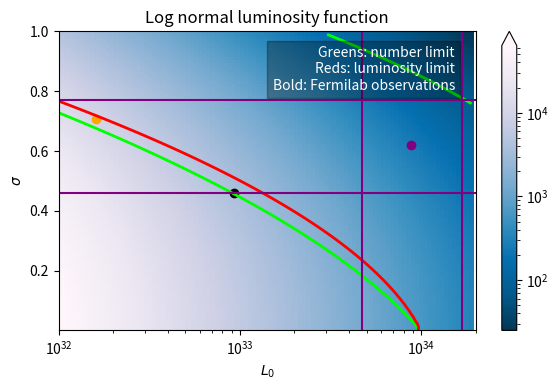

The matplotlib source for this figure:
from matplotlib import pyplot as plt
from math import log, exp, sqrt
from scipy.special import erfc, erf
import matplotlib.colors as colors

DIM_TRIALS=100

L_EXCESS = 6.37e36  # All units are in ergs per second
L_THRESH = 1.0e34
L_0_RANGE=[1.0e32, 2.0e34]
SIGMA_L_RANGE=[0.001, 1]
powerStep =(L_0_RANGE[1] / L_0_RANGE[0])**(1/DIM_TRIALS)

NUM_PULSARS_ABOVE_THRESHOLD = 47
FRAC_ABOVE_THRESHOLD=1/5.0

DRAW_EXTRA_CONTOURS = False
DRAW_PLOEG_POINT = True

def getNumPulsars(L, sigma):
    totalLum = exp(0.5 * sigma**2 * log(10)**2) * L
    A = L_EXCESS / totalLum
    return A * 1 # A times number of pulsars per unit

def getNumPulsarsAboveThreshold(L, sigma):
    totalLum = exp(0.5 * sigma**2 * log(10)**2) * L
    A = L_EXCESS / totalLum
    return A * 0.5 * erfc((log(L_THRESH) - log(L)) / (sqrt(2) * sigma * log(10)))# A times number of pulsars above threshold per unit

def getFracLumAboveThreshold(L, sigma):
    # return (lum above thresh) / (total lum)
    erfArgument = (sqrt(2) * (sigma**2 * log(10)**2 - log(L_THRESH) + log(L))) / (sigma * log(100))
    amountAbove = 0.5 * (1 + erf(erfArgument))
    return amountAbove # See the mathematica notebook for a derivation


def getMinNumPulsarsInTriangle():
    EXTRA_DENSITY = 2
    minSoFar = -1
    powerStepNew =(L_0_RANGE[1] / L_0_RANGE[0])**(1/(DIM_TRIALS * EXTRA_DENSITY))
    for j in range(DIM_TRIALS * EXTRA_DENSITY):
        sigma= SIGMA_L_RANGE[0]  + (SIGMA_L_RANGE[1]-SIGMA_L_RANGE[0]) / (DIM_TRIALS * EXTRA_DENSITY) * j
        for i in range(DIM_TRIALS * EXTRA_DENSITY):
            L0=L_0_RANGE[0] * powerStepNew**i
            nAbove = getNumPulsarsAboveThreshold(L0, sigma)
            if nAbove > NUM_PULSARS_ABOVE_THRESHOLD:
                continue
            fracAbove = getFracLumAboveThreshold(L0, sigma)
            if fracAbove > FRAC_ABOVE_THRESHOLD:
                continue
            n = getNumPulsars(L0, sigma)
            if(n < minSoFar or minSoFar < 0):
                minSoFar = n
    
    print("Minimum number of total pulsars in allowed triangle: ", minSoFar)
    return minSoFar

def getMinPulsarsWithinOneStdevOfSigma():
    SHORT_SIGMA_RANGE = [0.62 - 0.16, 0.62 + 0.15]
    EXTRA_DENSITY = 2
    minPulsars = -1
    minL0 = 0
    minSigma = 0
    powerStepNew =(L_0_RANGE[1] / L_0_RANGE[0])**(1/(DIM_TRIALS * EXTRA_DENSITY))
    for j in range(DIM_TRIALS * EXTRA_DENSITY):
        sigma= SIGMA_L_RANGE[0]  + (SIGMA_L_RANGE[1]-SIGMA_L_RANGE[0]) / (DIM_TRIALS * EXTRA_DENSITY) * j
        if sigma < SHORT_SIGMA_RANGE[0] or SHORT_SIGMA_RANGE[1] < sigma:
            continue
        tooFewPulsarsAboveThreshold = False 
        for i in range(DIM_TRIALS * EXTRA_DENSITY):
            L0=L_0_RANGE[0] * powerStepNew**i

            if sigma > 0.7 and L0 > 2e33:
                continue # Cut out top green line

            tooFewPulsarsAboveThresholdNow = getNumPulsarsAboveThreshold(L0, sigma) < NUM_PULSARS_ABOVE_THRESHOLD
            if tooFewPulsarsAboveThresholdNow ==(not tooFewPulsarsAboveThreshold) and i > 0:
                # We have just crossed over the green line
                numPulsarsNow = getNumPulsars(L0, sigma)
                if numPulsarsNow < minPulsars or minPulsars < 0:
                    minPulsars = numPulsarsNow
                    minL0 = L0
                    minSigma = sigma
            tooFewPulsarsAboveThreshold = tooFewPulsarsAboveThresholdNow
    
    print("Fewest possible pulsars required to hit the green line with sigma in 1 stdev of paper values: {0} at coordinates L_0={1}, sigma={2}".format(minPulsars, minL0, minSigma))
    return (minL0, minSigma)

def getPaperPointInfo(L0 = 0.88e34, sigma = 0.62):
    print("""Paper point info:
    Coordinates: L0 = {0}, sigma = {1}
    Total num pulsars: {2}
    Num pulsars above threshold: {3}
    Fraction luminosity above threshold: {4}""".format(L0, sigma, getNumPulsars(L0, sigma), 
    getNumPulsarsAboveThreshold(L0, sigma), getFracLumAboveThreshold(L0, sigma)))

def getPloegPointInfo(L0, sigma):
    print("""Ploeg point info:
    Coordinates: L0 = {0}, sigma = {1}
    Total num pulsars: {2}
    Num pulsars above threshold: {3}
    Fraction luminosity above threshold: {4}""".format(L0, sigma, getNumPulsars(L0, sigma), 
    getNumPulsarsAboveThreshold(L0, sigma), getFracLumAboveThreshold(L0, sigma)))


getMinNumPulsarsInTriangle()
minPoint = getMinPulsarsWithinOneStdevOfSigma()
paperPoint = [0.88e34, 0.62]
getPaperPointInfo()
ploegPoint = [10**32.206, 0.70585]
getPloegPointInfo(ploegPoint[0], ploegPoint[1])


numPulsars = []
for j in range(DIM_TRIALS):
    line = []
    for i in range(DIM_TRIALS):
        n = getNumPulsars(L_0_RANGE[0] * powerStep**i, 
            SIGMA_L_RANGE[0]  + (SIGMA_L_RANGE[1]-SIGMA_L_RANGE[0]) / DIM_TRIALS * j)
        line.append(n)
    numPulsars.append(line)

numAboveThreshold = []
for j in range(DIM_TRIALS):
    line = []
    for i in range(DIM_TRIALS):
        n = getNumPulsarsAboveThreshold(L_0_RANGE[0] * powerStep**i, 
            SIGMA_L_RANGE[0]  + (SIGMA_L_RANGE[1]-SIGMA_L_RANGE[0]) / DIM_TRIALS * j)
        line.append(n)
    numAboveThreshold.append(line)

fracAboveThreshold = []
for j in range(DIM_TRIALS):
    line = []
    for i in range(DIM_TRIALS):
        frac = getFracLumAboveThreshold(L_0_RANGE[0] * powerStep**i, 
            SIGMA_L_RANGE[0]  + (SIGMA_L_RANGE[1]-SIGMA_L_RANGE[0]) / DIM_TRIALS * j)
        line.append(frac)
    fracAboveThreshold.append(line)


xVals = [L_0_RANGE[0] * powerStep**i for i in range(DIM_TRIALS)]
yVals = [SIGMA_L_RANGE[0] + (SIGMA_L_RANGE[1]-SIGMA_L_RANGE[0]) / DIM_TRIALS * j for j in range(DIM_TRIALS)]


fig, ax = plt.subplots(figsize=(6, 4))
plt.xlim(left=L_0_RANGE[0], right=L_0_RANGE[1])
plt.ylim(bottom=SIGMA_L_RANGE[0], top=SIGMA_L_RANGE[1])
plt.text(0.95, 0.95, 'Greens: number limit\nReds: luminosity limit\nBold: Fermilab observations', 
    horizontalalignment='right', verticalalignment='top', transform=ax.transAxes, color='white', backgroundcolor=(0, 0, 0, 0.3))

plt.xscale("log")
plt.ylabel("$\sigma$")
plt.xlabel("$L_0$")
plt.title("Log normal luminosity function")

c1 = plt.pcolor(xVals, yVals, numPulsars, 
                   norm=colors.LogNorm(vmin=min([min(v) for v in numPulsars]),
                   vmax=max([max(v) for v in numPulsars])), cmap='PuBu_r')
plt.colorbar(c1, extend='max')

# Greens
if(DRAW_EXTRA_CONTOURS):
    plt.contour(xVals, yVals, numAboveThreshold, [10*i for i in range(1, 10)], 
        colors=[(0, i/10.0, 0, 1) for i in range(1, 10)], linewidths=1)
plt.contour(xVals, yVals, numAboveThreshold, [NUM_PULSARS_ABOVE_THRESHOLD], colors=[(0, 1, 0)], linewidths=2)

# Reds
if(DRAW_EXTRA_CONTOURS):
    plt.contour(xVals, yVals, fracAboveThreshold, [0.5 * i for i in range(1, 10)], 
        colors=[(1, i/10.0, 1-i/10.0, 1) for i in range(1, 10)], linewidths=1)
plt.contour(xVals, yVals, fracAboveThreshold, [FRAC_ABOVE_THRESHOLD], colors=[(1, 0, 0)], linewidths=2)


# Plot thresholds
plt.plot(L_0_RANGE, [0.62-0.16, 0.62-0.16], c='purple')
plt.plot(L_0_RANGE, [0.62+0.15, 0.62+0.15], c='purple')
plt.plot([(0.88-0.41) * 1e34, (0.88-0.41) * 1e34], SIGMA_L_RANGE, c='purple')
plt.plot([(0.88+0.79) * 1e34, (0.88+0.79) * 1e34], SIGMA_L_RANGE, c='purple')

plt.scatter(paperPoint[0], paperPoint[1], c='purple')
plt.scatter(minPoint[0], minPoint[1], c='black')

# Ploeg point
if DRAW_PLOEG_POINT:
    plt.scatter(ploegPoint[0], ploegPoint[1], c='orange')


plt.tight_layout()

# Save
if(DRAW_EXTRA_CONTOURS):
    plt.savefig("contour-overlay-extra.png")
if(not DRAW_EXTRA_CONTOURS):
    plt.savefig("contour-overlay.png")


plt.show()